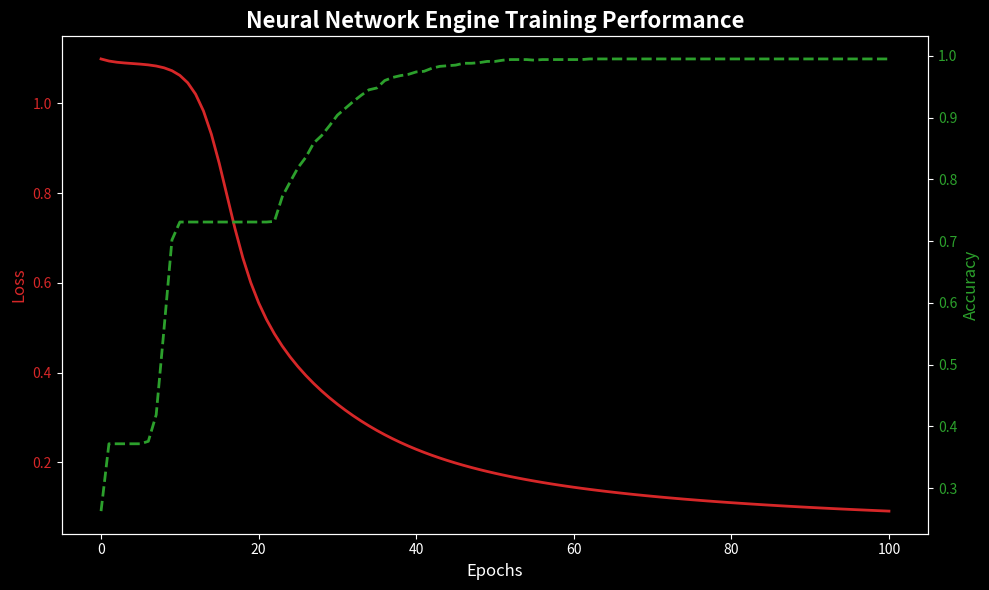

This figure's Python source:
import numpy as np
import matplotlib.pyplot as plt

# 1. 全連接層 (Dense Layer)
class Layer_Dense:
    def __init__(self, n_inputs, n_neurons):
        self.weights = 0.01 * np.random.randn(n_inputs, n_neurons)
        self.biases = np.zeros((1, n_neurons))
        
    def forward(self, inputs):
        self.inputs = inputs
        self.output = np.dot(inputs, self.weights) + self.biases

    def backward(self, dvalues):
        self.dweights = np.dot(self.inputs.T, dvalues)
        self.dbiases = np.sum(dvalues, axis=0, keepdims=True)
        self.dinputs = np.dot(dvalues, self.weights.T)

# 2. ReLU 激勵函數
class Activation_ReLU:
    def forward(self, inputs):
        self.inputs = inputs
        self.output = np.maximum(0, inputs)
        
    def backward(self, dvalues):
        self.dinputs = dvalues.copy()
        self.dinputs[self.inputs <= 0] = 0

# 3. Softmax 激勵函數
class Activation_Softmax:
    def forward(self, inputs):
        exp_values = np.exp(inputs - np.max(inputs, axis=1, keepdims=True))
        probabilities = exp_values / np.sum(exp_values, axis=1, keepdims=True)
        self.output = probabilities

# 4. 損失函數 (Categorical Cross-Entropy)
class Loss:
    def calculate(self, output, y):
        sample_losses = self.forward(output, y)
        data_loss = np.mean(sample_losses)
        return data_loss

class Loss_CategoricalCrossentropy(Loss):
    def forward(self, y_pred, y_true):
        samples = len(y_pred)
        y_pred_clipped = np.clip(y_pred, 1e-7, 1 - 1e-7)

        if len(y_true.shape) == 1:
            correct_confidences = y_pred_clipped[range(samples), y_true]
        elif len(y_true.shape) == 2:
            correct_confidences = np.sum(y_pred_clipped * y_true, axis=1)
            
        negative_log_likelihoods = -np.log(correct_confidences)
        return negative_log_likelihoods

# 5. 結合 Softmax 與 Cross-Entropy 的反向傳播模組
class Activation_Softmax_Loss_CategoricalCrossentropy:
    def __init__(self):
        self.activation = Activation_Softmax()
        self.loss = Loss_CategoricalCrossentropy()
        
    def backward(self, dvalues, y_true):
        samples = len(dvalues)
        if len(y_true.shape) == 2:
            y_true = np.argmax(y_true, axis=1)
            
        self.dinputs = dvalues.copy()
        self.dinputs[range(samples), y_true] -= 1
        self.dinputs = self.dinputs / samples

# 6. 隨機梯度下降優化器 (SGD Optimizer)
class Optimizer_SGD:
    def __init__(self, learning_rate=1.0):
        self.learning_rate = learning_rate
        
    def update_parameters(self, layer):
        layer.weights -= self.learning_rate * layer.dweights
        layer.biases -= self.learning_rate * layer.dbiases

# ==========================================
# 專案實戰：賽事量化預測模型訓練
# ==========================================

# 1. 建立一個模擬的賽事資料集
def create_sports_data(samples=1000):
    np.random.seed(42)
    X = np.random.randn(samples, 5)
    y = np.zeros(samples, dtype=int)
    
    for i in range(samples):
        power_diff = X[i, 0] * 1.5 - X[i, 1] * 1.5 + X[i, 4] * 0.8
        if power_diff > 0.8:
            y[i] = 0 
        elif power_diff < -0.8:
            y[i] = 2 
        else:
            y[i] = 1 
    return X, y

X_train, y_train = create_sports_data(1000)

# 2. 初始化網路結構與優化器
layer1 = Layer_Dense(5, 16)
activation1 = Activation_ReLU()
layer2 = Layer_Dense(16, 3)
loss_activation = Activation_Softmax_Loss_CategoricalCrossentropy()
optimizer = Optimizer_SGD(learning_rate=0.8)

# --- 準備記錄訓練軌跡的容器 ---
epoch_history = []
loss_history = []
accuracy_history = []

print("--- Engine Started: Sports Prediction Model Training ---")

# 3. 執行訓練迴圈
for epoch in range(101):
    # --- 前向傳播 ---
    layer1.forward(X_train)
    activation1.forward(layer1.output)
    layer2.forward(activation1.output)
    
    # --- 計算 Loss 與 Accuracy ---
    loss_activation.activation.forward(layer2.output)
    loss = loss_activation.loss.calculate(loss_activation.activation.output, y_train)
    
    predictions = np.argmax(loss_activation.activation.output, axis=1)
    accuracy = np.mean(predictions == y_train)
    
    # --- 反向傳播 ---
    loss_activation.backward(loss_activation.activation.output, y_train)
    layer2.backward(loss_activation.dinputs)
    activation1.backward(layer2.dinputs)
    layer1.backward(activation1.dinputs)
    
    # --- 更新權重 ---
    optimizer.update_parameters(layer1)
    optimizer.update_parameters(layer2)
    
    # --- 記錄歷史數據 ---
    epoch_history.append(epoch)
    loss_history.append(loss)
    accuracy_history.append(accuracy)
    
    if epoch % 10 == 0:
        print(f"Epoch {epoch:3} | Loss: {loss:.4f} | Accuracy: {accuracy*100:.2f}%")

# ==========================================
# 產生報告用圖表 (Matplotlib 視覺化)
# ==========================================
plt.style.use('dark_background') # 使用深色背景讓圖表看起來更專業
fig, ax1 = plt.subplots(figsize=(10, 6))

# 繪製 Loss 曲線 (紅色)
color = 'tab:red'
ax1.set_xlabel('Epochs', fontsize=12)
ax1.set_ylabel('Loss', color=color, fontsize=12)
ax1.plot(epoch_history, loss_history, color=color, linewidth=2, label='Loss')
ax1.tick_params(axis='y', labelcolor=color)

# 建立共用 X 軸的第二個 Y 軸，用來繪製 Accuracy 曲線 (綠色)
ax2 = ax1.twinx()  
color = 'tab:green'
ax2.set_ylabel('Accuracy', color=color, fontsize=12)  
ax2.plot(epoch_history, accuracy_history, color=color, linewidth=2, linestyle='--', label='Accuracy')
ax2.tick_params(axis='y', labelcolor=color)

# 設定圖表標題與排版
plt.title('Neural Network Engine Training Performance', fontsize=16, fontweight='bold')
fig.tight_layout()  

# 顯示圖表
plt.show()
